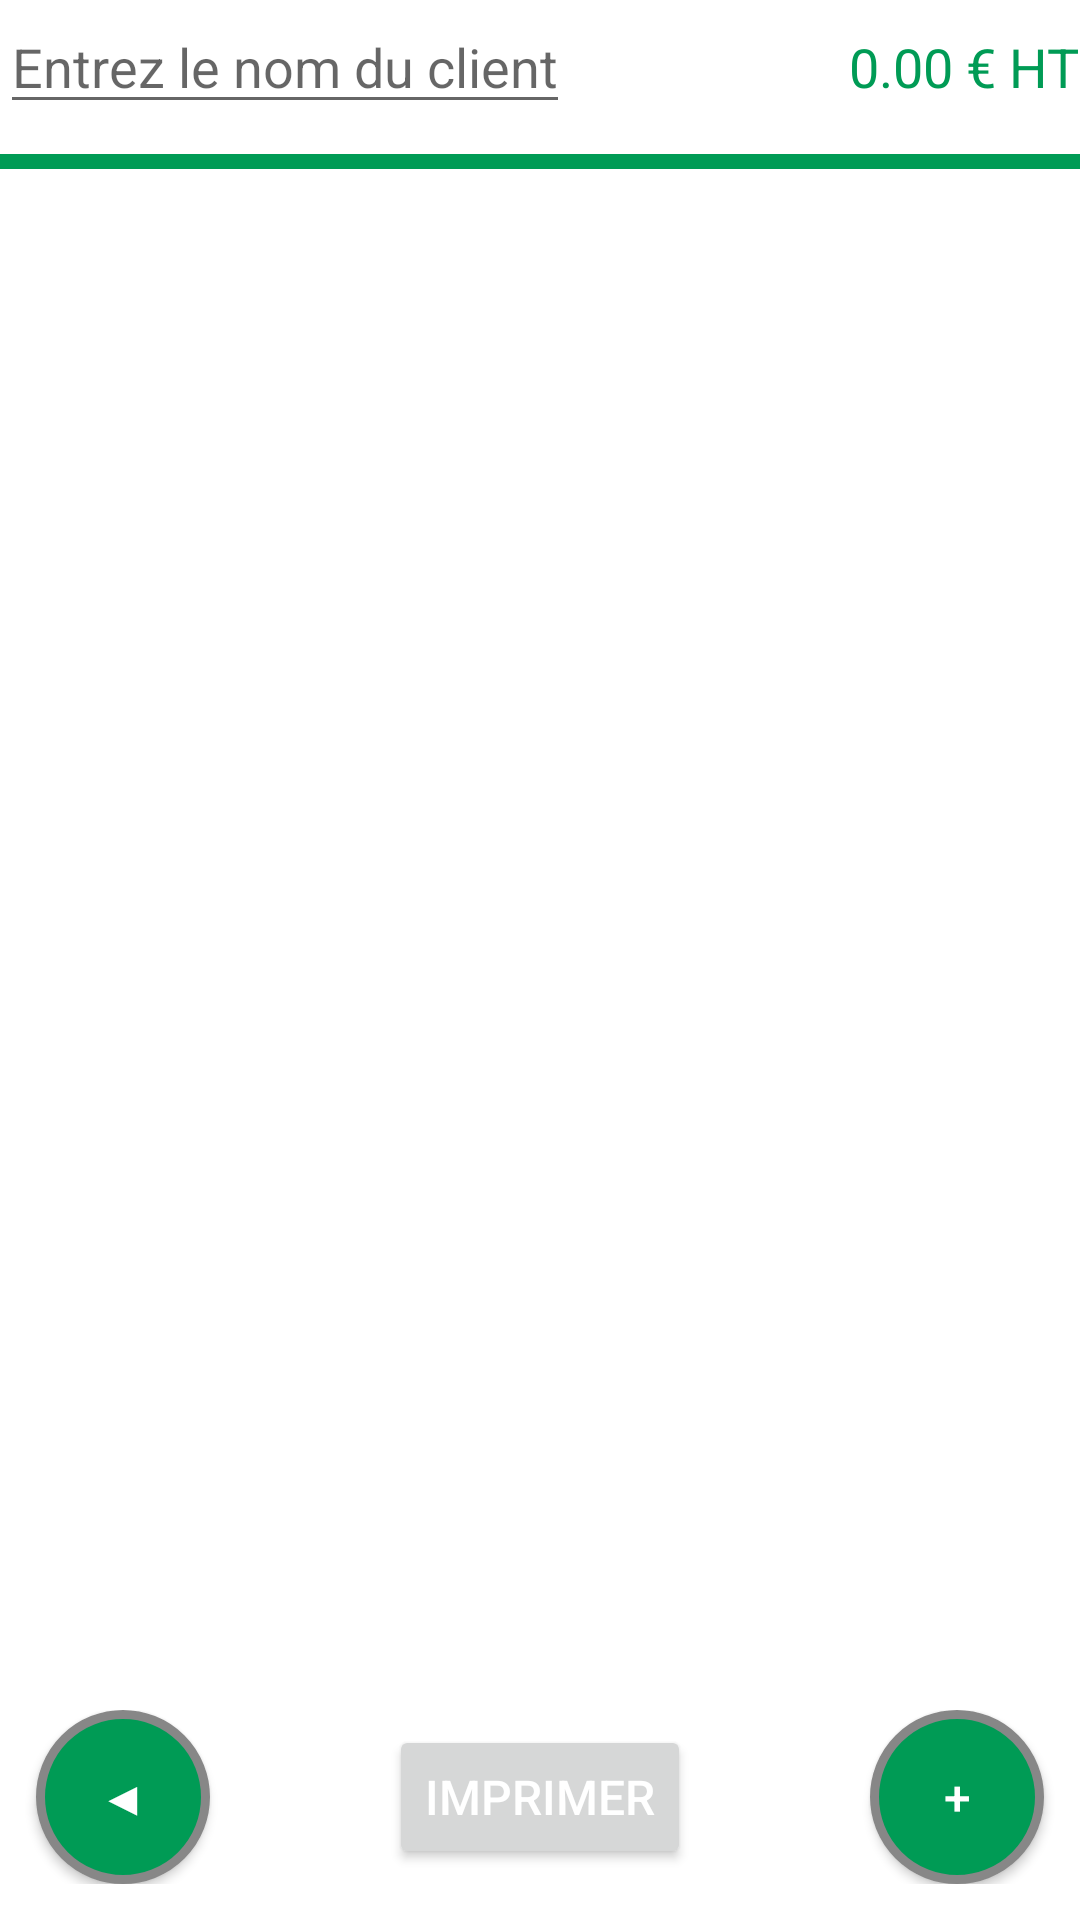

Reconstruct the res/layout file that produces this screen, plus the resources it refers to.
<!-- AndroidManifest.xml: application theme Theme.ProjetSica -->
<!-- res/layout/activity_nouvelle_facture.xml -->
<?xml version="1.0" encoding="utf-8"?>
<androidx.constraintlayout.widget.ConstraintLayout xmlns:android="http://schemas.android.com/apk/res/android"
    android:id="@+id/root"
    xmlns:tools="http://schemas.android.com/tools"
    android:layout_width="match_parent"
    android:layout_height="match_parent"
    tools:context=".NouvelleFactureActivity"
    tools:ignore="HardcodedText">


    <LinearLayout

        android:layout_width="match_parent"
        android:layout_height="match_parent"
        android:gravity="center_horizontal"
        android:orientation="vertical"
        tools:context=".NouvelleFactureActivity"
        tools:ignore="MissingConstraints">

        <LinearLayout
            android:id="@+id/firstlinear"
            android:layout_width="match_parent"
            android:layout_height="wrap_content"
            android:orientation="horizontal">

            <EditText
                android:id="@+id/edit_text_name"
                android:layout_width="wrap_content"
                android:layout_height="wrap_content"
                android:hint="Entrez le nom du client"
                android:inputType="text"

                android:maxLines="1"
                android:textSize="18sp"
                tools:ignore="Autofill,MissingConstraints" />

            <RelativeLayout
                android:layout_width="wrap_content"
                android:layout_height="wrap_content">

                <TextView
                    android:id="@+id/prix_textview"
                    android:layout_width="wrap_content"
                    android:layout_height="wrap_content"
                    android:layout_alignParentRight="true"
                    android:maxLines="1"

                    android:text="0.00 € HT"
                    android:textColor="#009b55"
                    android:textSize="18sp" />
            </RelativeLayout>
        </LinearLayout>

        <View
            android:id="@+id/lineview"
            android:layout_width="match_parent"
            android:layout_height="5dp"
            android:layout_marginTop="10dp"

            android:background="#009b55"
            tools:ignore="MissingConstraints" />
        <ScrollView
            android:id="@+id/scroll_view"
            android:layout_width="match_parent"
            android:layout_height="300dp"
            android:fillViewport="true"
            android:padding="16sp"
            android:scrollbarSize="15sp">
            <LinearLayout
                android:id="@+id/parentLayout"
                android:layout_width="match_parent"
                android:layout_height="match_parent"
                android:gravity="center_horizontal"
                android:orientation="vertical"
                tools:context=".NouvelleFactureActivity"
                tools:ignore="MissingConstraints">
            </LinearLayout>
        </ScrollView>
    </LinearLayout>

    <RelativeLayout
        android:layout_width="match_parent"
        android:layout_height="match_parent"
        tools:ignore="MissingConstraints">

        <RelativeLayout
            android:id="@+id/relativeLayout"
            android:layout_width="match_parent"
            android:layout_height="wrap_content"
            android:layout_alignParentBottom="true"
            android:layout_marginBottom="12dp">

            <Button
                android:id="@+id/back_button_facture"
                android:layout_width="58dp"
                android:layout_height="58dp"
                android:layout_marginLeft="12dp"

                android:background="@drawable/buttonshape"
                android:text="◀"

                android:textColor="#FFFFFF"
                android:textSize="16sp"

                tools:ignore="MissingConstraints" />

            <Button
                android:id="@+id/new_button"
                android:layout_width="58dp"
                android:layout_height="58dp"
                android:layout_alignParentEnd="true"
                android:layout_marginRight="12dp"

                android:background="@drawable/buttonshape"
                android:text="+"
                android:textColor="#FFFFFF"
                android:textSize="16sp"
                tools:ignore="MissingConstraints" />

            <Button
                android:id="@+id/print_button"
                android:layout_width="wrap_content"
                android:layout_height="wrap_content"
                android:layout_centerInParent="true"
                android:text="Imprimer"
                android:textColor="#FFFFFF"
                android:textSize="16sp"
                tools:ignore="MissingConstraints" />
        </RelativeLayout>
    </RelativeLayout>
</androidx.constraintlayout.widget.ConstraintLayout>
<!-- resources referenced by this layout -->
<resources>
  <!-- drawable buttonshape (drawable) -->
  <?xml version="1.0" encoding="utf-8"?>
  
  <shape xmlns:android="http://schemas.android.com/apk/res/android" android:shape="rectangle" >
      <corners
          android:radius="100dp"
          />
      <solid
          android:color="#009b55"
          />
      <padding
          android:left="0dp"
          android:top="0dp"
          android:right="0dp"
          android:bottom="0dp"
          />
      <size
          android:width="48dp"
          android:height="49dp"
          />
      <stroke
          android:width="3dp"
          android:color="#878787"
          />
  </shape>
  <style name="Theme.ProjetSica" parent="Theme.MaterialComponents.DayNight.DarkActionBar">
          
          <item name="colorPrimary">@color/purple_500</item>
          <item name="colorPrimaryVariant">@color/purple_700</item>
          <item name="colorOnPrimary">@color/white</item>
          
          <item name="colorSecondary">@color/teal_200</item>
          <item name="colorSecondaryVariant">@color/teal_700</item>
          <item name="colorOnSecondary">@color/black</item>
          
          <item name="android:statusBarColor" tools:targetApi="l">?attr/colorPrimaryVariant</item>
          
      </style>
  <color name="purple_500">#009b55</color>
  <color name="purple_700">#004A29</color>
  <color name="white">#FFFFFFFF</color>
  <color name="teal_200">#FF03DAC5</color>
  <color name="teal_700">#FF018786</color>
  <color name="black">#FF000000</color>
</resources>
